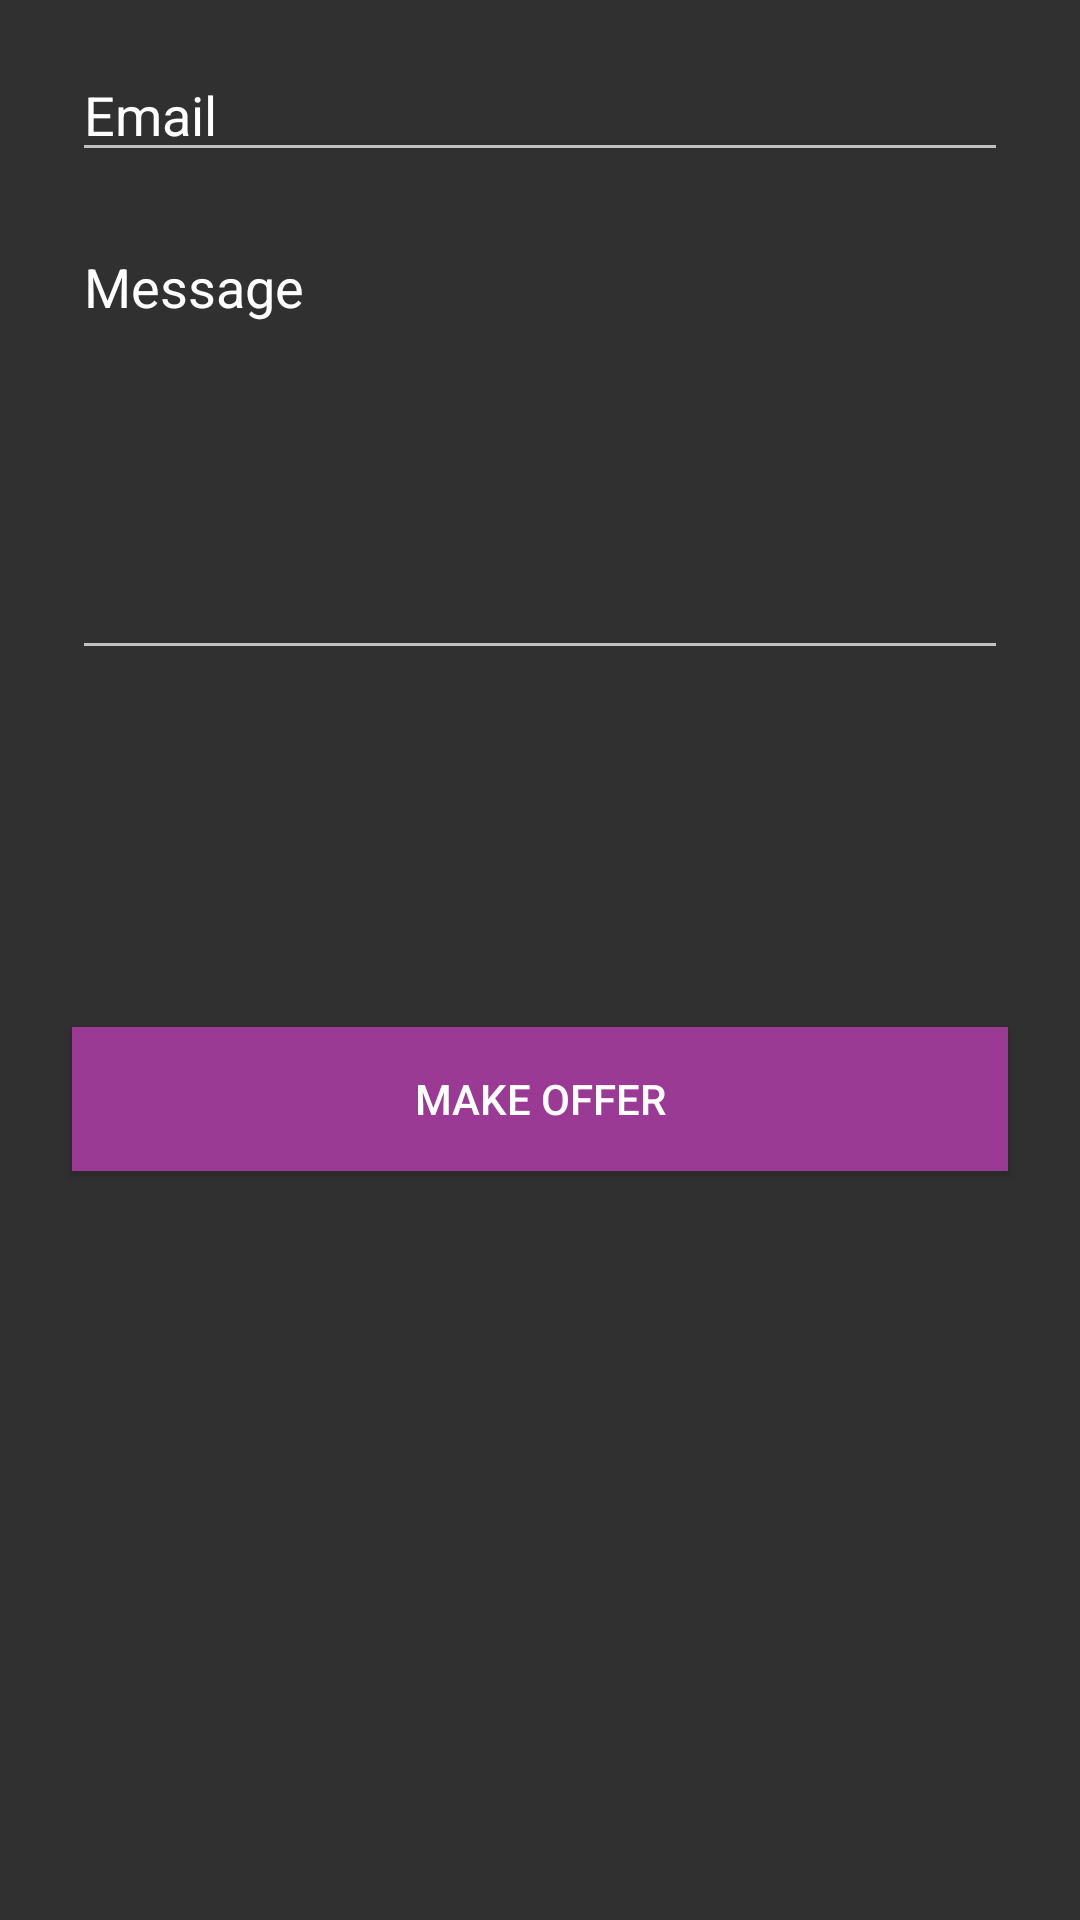

Here is an Android app screen rendered from its layout file. Give the layout XML and the strings, colors and styles it references.
<!-- AndroidManifest.xml: application theme BarterTheme -->
<!-- res/layout/activity_offer.xml -->
<?xml version="1.0" encoding="utf-8"?>
<androidx.constraintlayout.widget.ConstraintLayout xmlns:android="http://schemas.android.com/apk/res/android"
    xmlns:app="http://schemas.android.com/apk/res-auto"
    xmlns:tools="http://schemas.android.com/tools"
    android:layout_width="match_parent"
    android:layout_height="match_parent"
    tools:context=".views.OfferActivity">

    <EditText
        android:id="@+id/et_offer_email"
        android:layout_width="match_parent"
        android:layout_height="wrap_content"
        android:layout_marginStart="@dimen/margin"
        android:layout_marginTop="@dimen/top"
        android:layout_marginEnd="@dimen/margin"
        android:hint="@string/prompt_email"
        android:inputType="textEmailAddress"
        android:selectAllOnFocus="true"
        app:layout_constraintEnd_toEndOf="parent"
        app:layout_constraintHorizontal_bias="0.0"
        app:layout_constraintStart_toStartOf="parent"
        app:layout_constraintTop_toTopOf="parent" />

    <EditText
        android:id="@+id/et_offer_message"
        android:layout_width="match_parent"
        android:layout_height="@dimen/max_multi_line_input_height"
        android:layout_marginStart="@dimen/margin"
        android:layout_marginTop="@dimen/top"
        android:layout_marginEnd="@dimen/margin"
        android:ems="10"
        android:gravity="top|left"
        android:hint="Message"
        android:inputType="textMultiLine"
        android:lines="20"
        android:maxLength="250"
        android:maxLines="5"
        android:minLines="5"
        android:scrollbars="vertical"
        android:scrollHorizontally="false"
        app:layout_constraintEnd_toEndOf="parent"
        app:layout_constraintHorizontal_bias="1.0"
        app:layout_constraintStart_toStartOf="parent"
        app:layout_constraintTop_toBottomOf="@+id/et_offer_email" />

    <Button
        android:id="@+id/btn_make_offer"
        android:layout_width="match_parent"
        android:layout_height="wrap_content"
        android:layout_gravity="start"
        android:layout_marginStart="@dimen/margin"
        android:layout_marginTop="@dimen/top"
        android:layout_marginEnd="@dimen/margin"
        android:background="@color/colorAccent"
        android:enabled="true"
        android:text="@string/action_make_offer"
        android:textColor="@color/colorBackground"
        app:layout_constraintBottom_toBottomOf="parent"
        app:layout_constraintEnd_toEndOf="parent"
        app:layout_constraintHorizontal_bias="1.0"
        app:layout_constraintStart_toStartOf="parent"
        app:layout_constraintTop_toBottomOf="@+id/et_offer_message"
        app:layout_constraintVertical_bias="0.292" />
</androidx.constraintlayout.widget.ConstraintLayout>
<!-- resources referenced by this layout -->
<resources>
  <color name="colorAccent">#9B3A95</color>
  <color name="colorBackground">#FFFFFF</color>
  <dimen name="margin">24dp</dimen>
  <dimen name="max_multi_line_input_height">150dp</dimen>
  <dimen name="top">16dp</dimen>
  <string name="action_make_offer">Make Offer</string>
  <string name="prompt_email">Email</string>
  <style name="BarterTheme" parent="Theme.AppCompat">
          
          <item name="colorPrimary">@color/colorPrimary</item>
          <item name="colorPrimaryDark">@color/colorPrimaryDark</item>
          <item name="colorAccent">@color/colorAccent</item>
          <item name="android:textColor">@color/colorWhiteText</item>
          <item name="android:textColorHint">@color/colorWhiteText</item>
      </style>
  <color name="colorPrimary">#FAA21B</color>
  <color name="colorPrimaryDark">#FAA21B</color>
  <color name="colorWhiteText">#FFFFFF</color>
</resources>
